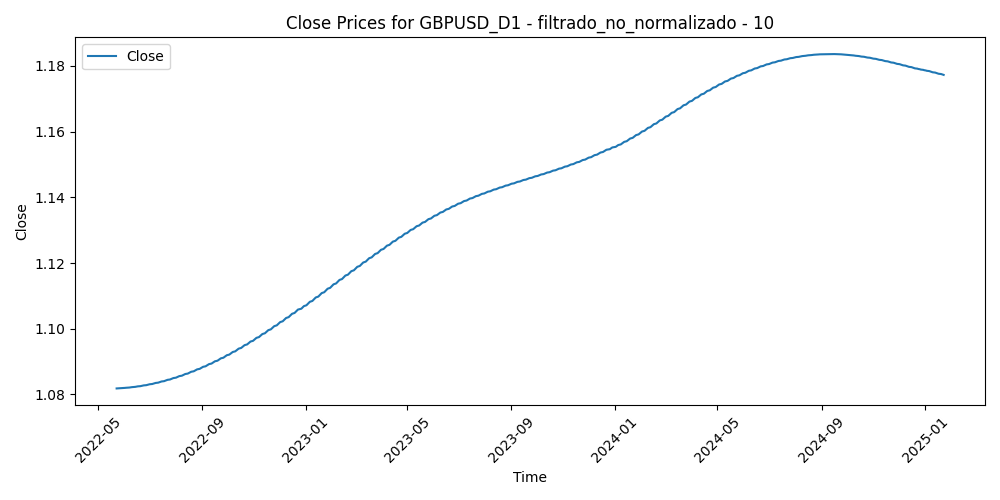

Data behind this chart, as committed beside it:
Time, Close, Volume, diferencia_media_10
2022-05-23, 1.082, 75244, -0.02145
2022-05-24, 1.082, 78704, -0.01402
2022-05-25, 1.082, 81668, -0.01495
2022-05-26, 1.082, 72352, -0.01394
2022-05-27, 1.082, 72683, -0.01258
2022-05-30, 1.082, 57533, -0.01115
2022-05-31, 1.082, 91786, -0.005228
2022-06-01, 1.082, 80926, 0.00803
2022-06-02, 1.082, 66369, -5.199999999994098e-05
2022-06-03, 1.082, 67711, 0.00864
2022-06-06, 1.082, 69268, 0.003817
2022-06-07, 1.082, 84552, -0.001587
2022-06-08, 1.082, 87165, 0.003343
2022-06-09, 1.082, 101614, 0.006238
2022-06-10, 1.082, 101069, 0.02129
2022-06-13, 1.082, 124212, 0.0342
2022-06-14, 1.082, 126913, 0.04168
2022-06-15, 1.082, 127609, 0.02097
2022-06-16, 1.082, 140981, 0.000869
2022-06-17, 1.082, 123808, 0.01178
2022-06-20, 1.083, 98798, 0.005751
2022-06-21, 1.083, 102105, -0.0005
2022-06-22, 1.083, 118600, -0.001537
2022-06-23, 1.083, 129983, -0.003773
2022-06-24, 1.083, 108207, -0.005402
2022-06-27, 1.083, 100747, -0.003371
2022-06-28, 1.083, 104185, 0.006775
2022-06-29, 1.083, 117395, 0.01251
2022-06-30, 1.083, 107406, 0.005013
2022-07-01, 1.083, 103112, 0.0125
2022-07-04, 1.083, 77052, 0.009995
2022-07-05, 1.083, 118880, 0.02143
2022-07-06, 1.083, 133385, 0.02143
2022-07-07, 1.083, 117193, 0.00882
2022-07-08, 1.083, 116834, 0.005574
2022-07-11, 1.084, 105459, 0.01589
2022-07-12, 1.084, 115708, 0.01322
2022-07-13, 1.084, 120357, 0.01075
2022-07-14, 1.084, 129879, 0.01374
2022-07-15, 1.084, 107418, 0.007164
2022-07-18, 1.084, 98539, -0.002548
2022-07-19, 1.084, 87283, -0.006896
2022-07-20, 1.084, 83617, -0.004459
2022-07-21, 1.084, 94649, -0.006795
2022-07-22, 1.084, 96194, -0.007591
2022-07-25, 1.085, 84242, -0.01014
2022-07-26, 1.085, 80218, -0.006779
2022-07-27, 1.085, 84665, -0.01701
2022-07-28, 1.085, 96025, -0.0157
2022-07-29, 1.085, 96677, -0.01287
2022-08-01, 1.085, 82487, -0.01717
2022-08-02, 1.085, 103296, -0.006344
2022-08-03, 1.085, 92836, -0.003154
2022-08-04, 1.085, 82369, -0.002719
2022-08-05, 1.086, 82749, 0.006724
2022-08-08, 1.086, 68512, 0.006364
2022-08-09, 1.086, 65538, 0.00707
2022-08-10, 1.086, 77034, -0.006234
2022-08-11, 1.086, 82092, -0.004628
2022-08-12, 1.086, 75333, 0.001329
... 634 more rows
